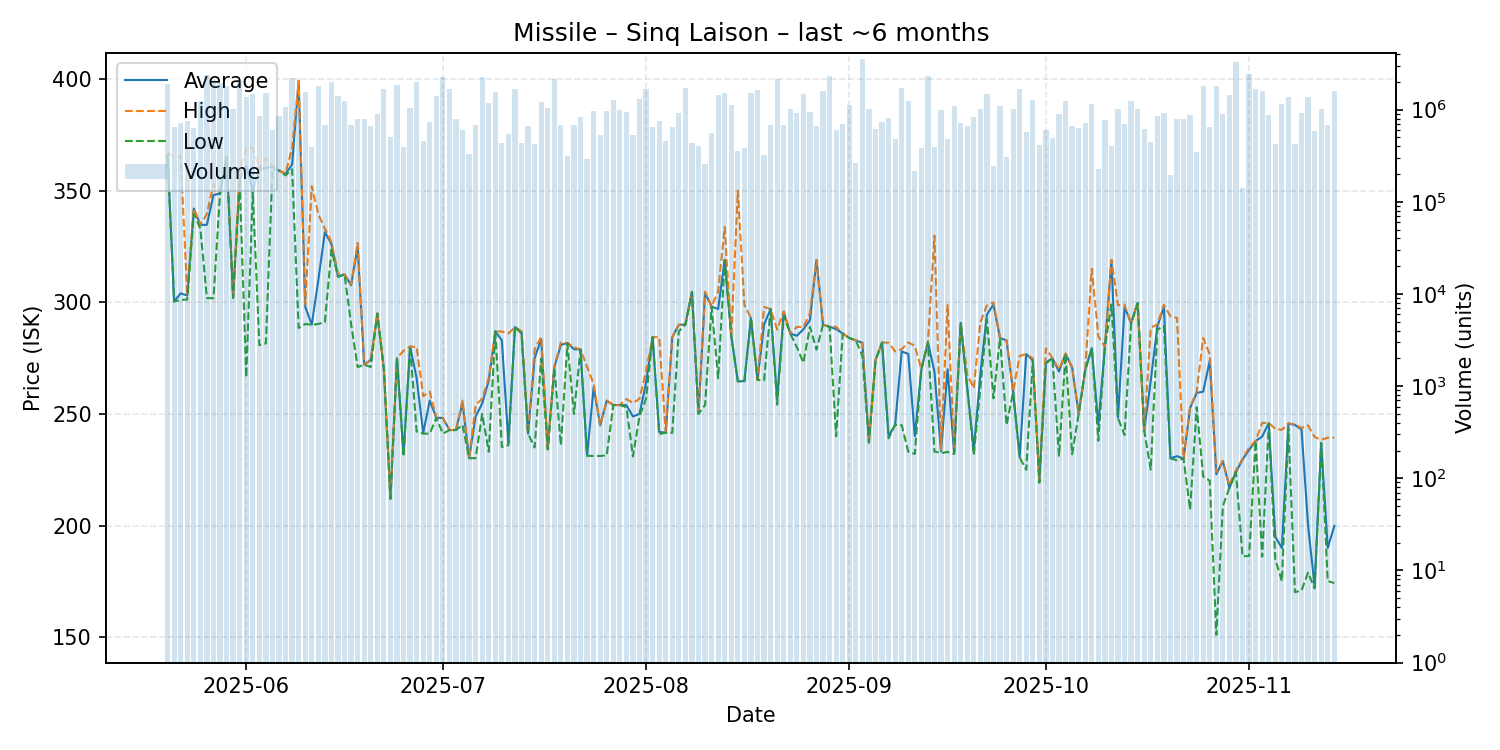

The table this chart was drawn from, first rows:
date, average, highest, lowest, order_count, volume
2025-05-20, 366.0, 367.0, 365.8, 121, 1888165
2025-05-21, 300.4, 365.0, 300.3, 102, 640122
2025-05-22, 304.0, 365.4, 301.1, 103, 707811
2025-05-23, 303.0, 303.1, 301.2, 136, 756252
2025-05-24, 342.0, 342.0, 339.6, 127, 634334
2025-05-25, 334.6, 334.7, 333.0, 156, 1234755
2025-05-26, 334.7, 339.6, 301.9, 176, 2344844
2025-05-27, 348.0, 352.9, 301.8, 125, 2108095
2025-05-28, 348.7, 349.0, 348.6, 149, 1930417
2025-05-29, 365.1, 365.1, 365.1, 148, 1824018
2025-05-30, 302.0, 303.0, 302.0, 165, 1026793
2025-05-31, 354.7, 358.9, 354.6, 198, 2025429
2025-06-01, 361.0, 369.1, 266.4, 188, 1360334
2025-06-02, 350.0, 369.1, 349.5, 152, 1472418
2025-06-03, 359.6, 359.7, 280.8, 142, 851941
2025-06-04, 360.0, 364.5, 281.6, 139, 1499524
2025-06-05, 360.9, 360.9, 359.6, 131, 598622
2025-06-06, 359.0, 359.0, 359.0, 139, 850576
2025-06-07, 357.5, 357.6, 356.8, 181, 1059713
2025-06-08, 361.7, 369.3, 359.6, 198, 2222715
2025-06-09, 399.2, 399.2, 288.5, 128, 973580
2025-06-10, 298.0, 299.0, 290.3, 139, 1562413
2025-06-11, 290.0, 352.0, 289.9, 101, 392110
2025-06-12, 310.0, 339.4, 290.3, 122, 1820033
2025-06-13, 331.4, 333.0, 291.1, 122, 681996
2025-06-14, 326.1, 326.9, 323.6, 145, 2004827
2025-06-15, 311.5, 312.9, 311.4, 161, 1397230
2025-06-16, 312.5, 312.5, 312.5, 131, 1224257
2025-06-17, 307.6, 307.9, 290.2, 123, 682049
2025-06-18, 325.0, 326.6, 271.0, 100, 787467
2025-06-19, 272.1, 272.2, 272.1, 131, 796473
2025-06-20, 274.2, 274.2, 271.0, 121, 663812
2025-06-21, 295.0, 295.0, 294.9, 143, 885068
2025-06-22, 270.0, 270.0, 270.0, 157, 1654594
2025-06-23, 212.0, 212.0, 212.0, 127, 498268
2025-06-24, 275.0, 275.0, 275.0, 146, 1853669
2025-06-25, 232.0, 278.3, 231.0, 120, 394929
2025-06-26, 280.2, 280.2, 280.2, 141, 1033546
2025-06-27, 266.0, 280.0, 242.1, 128, 1983285
2025-06-28, 241.5, 258.0, 241.2, 128, 459706
2025-06-29, 256.0, 260.0, 241.2, 163, 738896
2025-06-30, 248.3, 248.3, 248.3, 106, 1414733
2025-07-01, 248.2, 248.3, 241.2, 101, 2245686
2025-07-02, 242.8, 242.8, 242.8, 136, 1678054
2025-07-03, 242.8, 242.8, 242.8, 99, 781079
2025-07-04, 255.0, 256.0, 245.1, 117, 596006
2025-07-05, 230.2, 230.2, 230.2, 117, 329793
2025-07-06, 248.9, 254.0, 230.2, 150, 687220
2025-07-07, 254.7, 256.9, 250.0, 124, 2243884
2025-07-08, 265.0, 266.1, 233.1, 124, 1169608
2025-07-09, 287.0, 287.0, 287.0, 114, 1562713
2025-07-10, 283.0, 286.9, 235.2, 120, 438654
2025-07-11, 237.0, 286.0, 236.0, 130, 542492
2025-07-12, 288.9, 288.9, 288.9, 109, 1654102
2025-07-13, 286.8, 286.9, 286.0, 133, 433462
2025-07-14, 241.2, 241.3, 241.2, 118, 660818
2025-07-15, 275.0, 279.0, 235.0, 106, 421071
2025-07-16, 283.5, 284.5, 274.7, 109, 1205615
2025-07-17, 234.3, 234.4, 234.1, 111, 1042077
2025-07-18, 270.8, 271.3, 270.7, 93, 2128258
... 119 more rows
